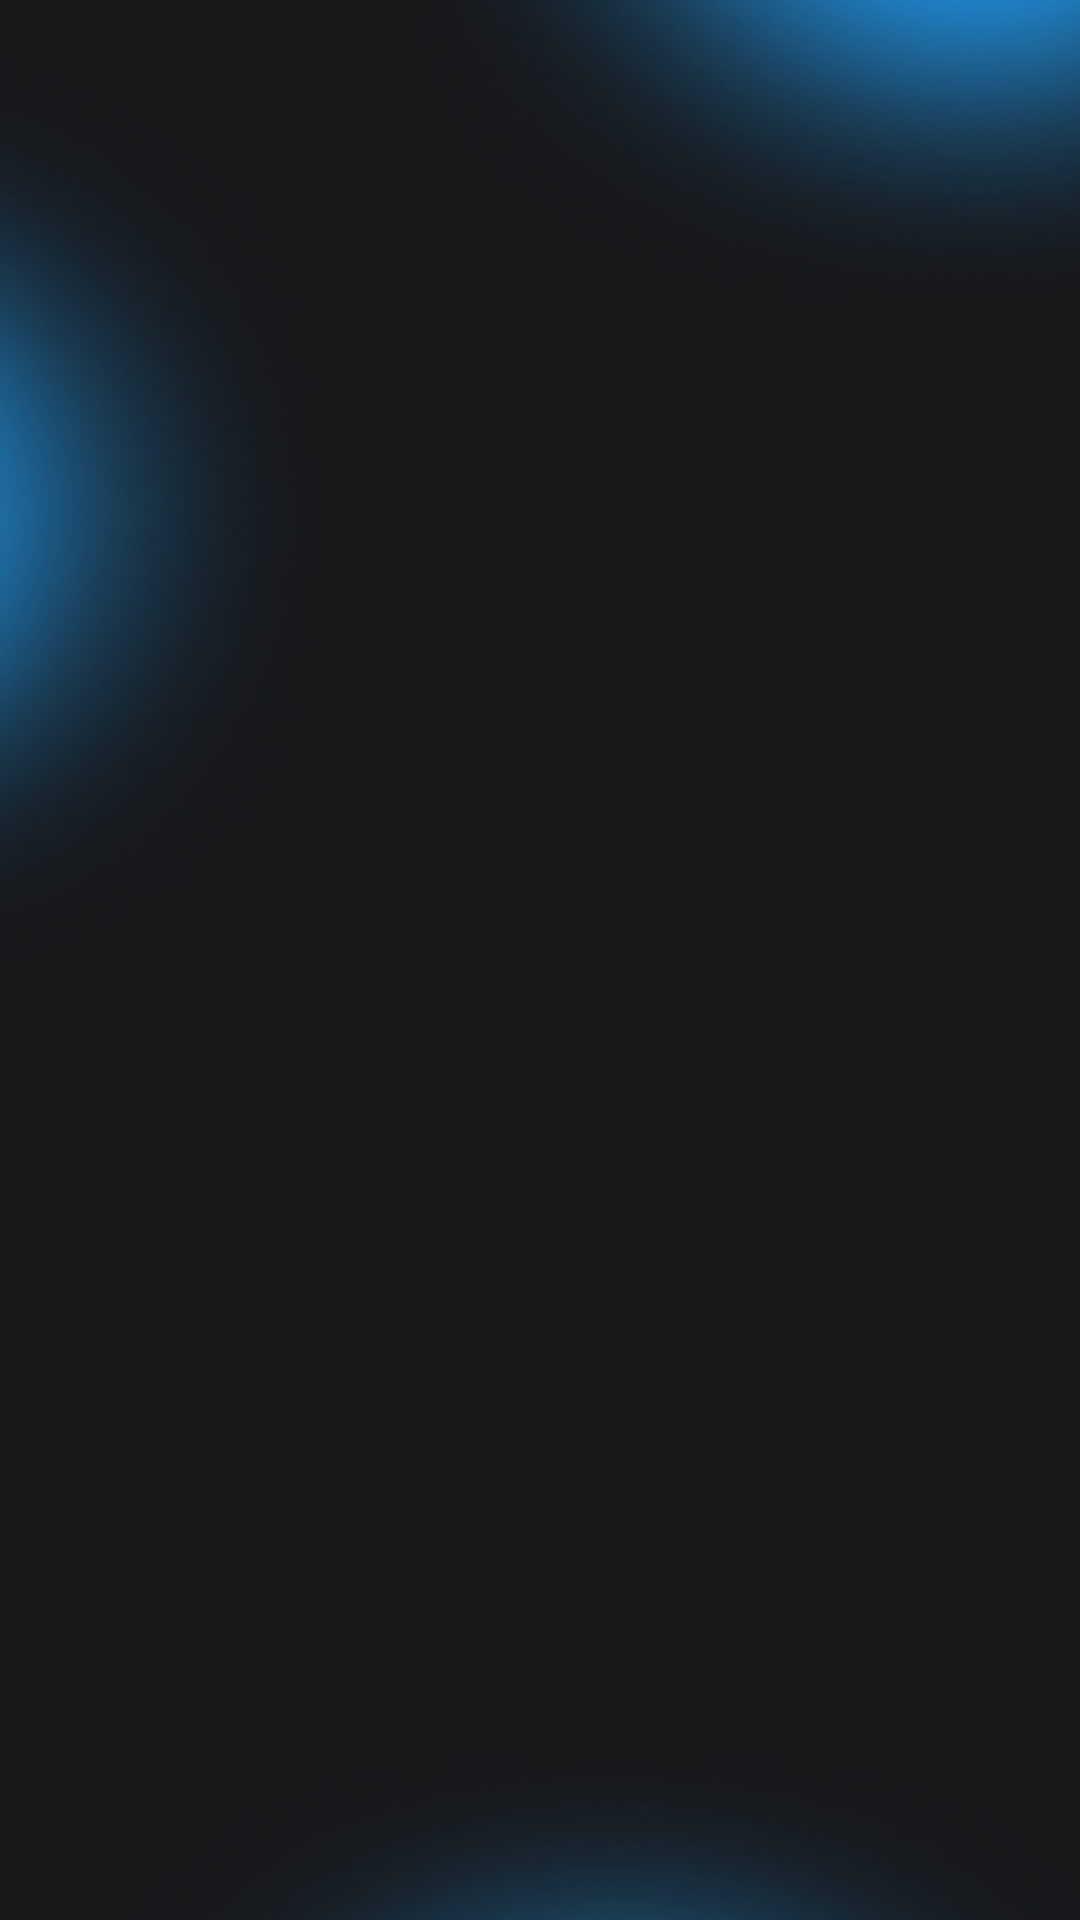

Write the Android layout XML for this screen, with the resource values it uses.
<!-- AndroidManifest.xml: application theme Theme.BaseProject -->
<!-- res/layout/activity_main.xml -->
<?xml version="1.0" encoding="utf-8"?>
<androidx.constraintlayout.widget.ConstraintLayout xmlns:android="http://schemas.android.com/apk/res/android"
    android:layout_width="match_parent"
    android:layout_height="match_parent"
    android:background="@drawable/backgroud_main"
    xmlns:app="http://schemas.android.com/apk/res-auto">
    <androidx.fragment.app.FragmentContainerView
        android:id="@+id/fragmentContainer"
        android:layout_width="match_parent"
        android:layout_height="match_parent"
        android:layout_gravity="start" />

</androidx.constraintlayout.widget.ConstraintLayout>
<!-- resources referenced by this layout -->
<resources>
  <!-- drawable backgroud_main: png bitmap (drawable, 65160 bytes) -->
  <style name="Theme.BaseProject" parent="Theme.AppCompat.DayNight.NoActionBar">
          
          <item name="android:popupMenuStyle">@style/PopupMenu</item>
          <item name="colorPrimary">@color/purple_500</item>
          <item name="colorPrimaryVariant">@color/purple_700</item>
          <item name="colorOnPrimary">@color/white</item>
          
          <item name="colorSecondary">@color/teal_200</item>
          <item name="colorSecondaryVariant">@color/teal_700</item>
          <item name="colorOnSecondary">@color/black</item>
          
          <item name="android:statusBarColor" tools:targetApi="l">?attr/colorPrimaryVariant</item>
          
          <item name="android:itemTextAppearance">@style/ChangeTextColor</item>
      </style>
  <style name="PopupMenu" parent="@android:style/Widget.PopupMenu">
          <item name="android:popupBackground">@drawable/bg_popup_menu</item>
          <item name="android:dropDownWidth">328dp</item>
      </style>
  <color name="purple_500">#FF6200EE</color>
  <color name="purple_700">#FF3700B3</color>
  <color name="white">#FFFFFFFF</color>
  <color name="teal_200">#FF03DAC5</color>
  <color name="teal_700">#FF018786</color>
  <color name="black">#FF000000</color>
  <style name="ChangeTextColor" parent="@android:style/TextAppearance.Widget.IconMenu.Item">
          <item name="android:textColor">#FFFFFF</item>
      </style>
  <!-- drawable bg_popup_menu (drawable) -->
  <shape xmlns:android="http://schemas.android.com/apk/res/android">
      <solid android:color="#171725" /> 
      <corners android:radius="12dp"
          />
      <size
          android:width="328dp"
          android:height="48dp"
          />
  </shape>
</resources>
